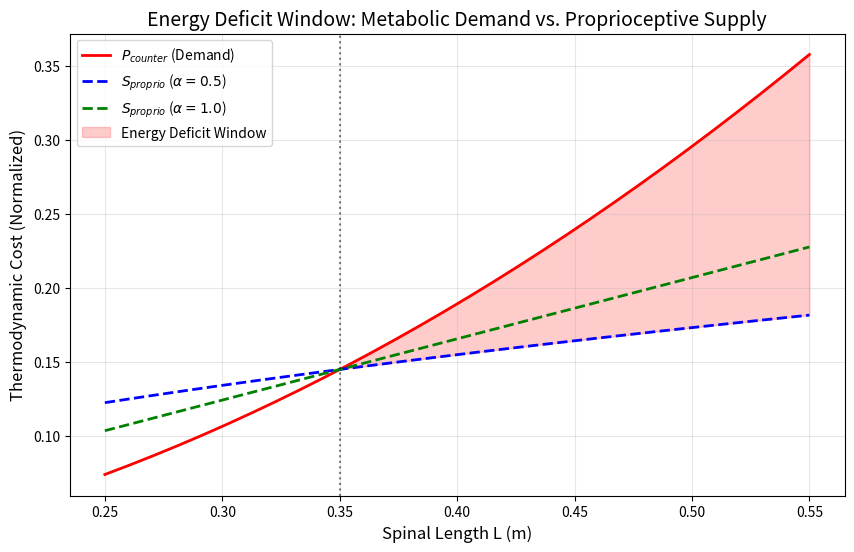

The matplotlib source for this figure:
"""
experiment_energy_deficit_window.py

Simulates the Thermodynamic Cost of Countercurvature (P_counter) as a function of spinal length L,
identifying the critical length L_crit where the Energy Deficit Window opens.

Solves the beam equation for a column under gravity with intrinsic curvature.
"""

import numpy as np
import matplotlib.pyplot as plt
import pandas as pd
from scipy.integrate import solve_bvp
import os
import sys

# Ensure outputs directories exist
os.makedirs("outputs/thermodynamic_cost", exist_ok=True)
os.makedirs("outputs/figures", exist_ok=True)

# Verified for Energy Deficit Window simulation (Manuscript Fig 6)

# --- Parameters ---
RHO = 1100.0  # kg/m^3
A_REF = 0.001 # m^2 (Reference area at L_REF)
L_REF = 0.4   # m (Reference length for scaling)
G = 9.81      # m/s^2
E0 = 1.0e9    # Pa (1.0 GPa)

# IEC Parameters (Bimodal Gaussian)
A_c = 0.5; s_c = 0.80; sigma_c = 0.08
A_l = 0.7; s_l = 0.25; sigma_l = 0.10
I_0 = 0.3

# Simulation Parameters
L_MIN = 0.25
L_MAX = 0.55
N_STEPS = 30
ETA_A = 1.0

def get_information_field(s, L):
    """
    Computes the bimodal Gaussian information field I(s).
    s: array of spatial coordinates [0, L]
    L: total length
    """
    s_norm = s / L

    # Cervical lordosis component
    I_c = A_c * np.exp(-((s_norm - s_c)**2) / (2 * sigma_c**2))

    # Lumbar lordosis component
    I_l = A_l * np.exp(-((s_norm - s_l)**2) / (2 * sigma_l**2))

    return I_c + I_l + I_0

def solve_column(L, chi_kappa):
    """
    Solves the beam equation for a column under gravity with intrinsic curvature.

    Governing equation (small angle approximation):
    theta'' = kappa_hat' - (P(s)/EI) * theta

    where P(s) = rho * A * g * (L - s)
    """

    # Isometric scaling: A scales with L^2
    current_A = A_REF * (L / L_REF)**2
    # I scales with A^2 (assuming circular scaling) => I ~ L^4
    current_I = (current_A**2) / (4 * np.pi)

    s_eval = np.linspace(0, L, 100)

    # Precompute kappa_hat' for the ODE
    # kappa_hat(s) = chi_kappa * dI/ds
    # kappa_hat'(s) = chi_kappa * d^2I/ds^2

    def get_d2I_ds2(s):
        s_norm = s / L
        # Second derivative of Gaussian:
        # d/dx (-((x-mu)/sigma^2) * exp(...))
        # = (-1/sigma^2) * exp(...) + (-((x-mu)/sigma^2)) * (-((x-mu)/sigma^2) * exp(...))
        # = exp(...) * ( (x-mu)^2/sigma^4 - 1/sigma^2 )

        term_c = np.exp(-((s_norm - s_c)**2) / (2 * sigma_c**2)) * \
                 ( ((s_norm - s_c)**2)/(sigma_c**4) - 1/(sigma_c**2) )
        d2Ic_dsn2 = A_c * term_c

        term_l = np.exp(-((s_norm - s_l)**2) / (2 * sigma_l**2)) * \
                 ( ((s_norm - s_l)**2)/(sigma_l**4) - 1/(sigma_l**2) )
        d2Il_dsn2 = A_l * term_l

        return (d2Ic_dsn2 + d2Il_dsn2) / (L**2)

    def fun(s, y):
        theta = y[0]
        # theta_prime = y[1]

        P_s = RHO * current_A * G * (L - s)
        kappa_hat_prime = chi_kappa * get_d2I_ds2(s)

        # theta'' = kappa_hat' - (P(s)/EI) * theta
        theta_double_prime = kappa_hat_prime - (P_s / (E0 * current_I)) * theta

        return np.vstack((y[1], theta_double_prime))

    def bc(ya, yb):
        # ya is at s=0, yb is at s=L
        # theta(0) = 0
        # theta'(L) = kappa_hat(L)

        # Calculate kappa_hat(L)
        # dI/ds at s=L (s_norm=1)
        s_norm_L = 1.0
        dIc_dsn = A_c * np.exp(-((s_norm_L - s_c)**2) / (2 * sigma_c**2)) * (-(s_norm_L - s_c) / sigma_c**2)
        dIl_dsn = A_l * np.exp(-((s_norm_L - s_l)**2) / (2 * sigma_l**2)) * (-(s_norm_L - s_l) / sigma_l**2)
        dI_ds_L = (dIc_dsn + dIl_dsn) / L
        kappa_hat_L = chi_kappa * dI_ds_L

        return np.array([ya[0], yb[1] - kappa_hat_L])

    # Initial guess: zero
    y_guess = np.zeros((2, s_eval.size))

    sol = solve_bvp(fun, bc, s_eval, y_guess, max_nodes=1000)

    if not sol.success:
        print(f"Warning: Solver failed for L={L}, chi_kappa={chi_kappa}")

    # Interpolate solution onto fixed s_eval grid
    # sol.x contains the adaptive mesh
    # sol.y contains the solution at sol.x

    theta_interp = np.interp(s_eval, sol.x, sol.y[0])
    kappa_interp = np.interp(s_eval, sol.x, sol.y[1])

    return s_eval, theta_interp, kappa_interp

def main():
    print("Starting Energy Deficit Window simulation...")
    L_values = np.linspace(L_MIN, L_MAX, N_STEPS)
    results = []

    for L in L_values:
        # Isometric scaling for P_counter calculation
        current_A = A_REF * (L / L_REF)**2

        # 1. Compute Active (IEC) curvature
        s, theta_iec, kappa_iec = solve_column(L, chi_kappa=0.05)

        # 2. Compute Passive (Gravity only) curvature
        _, theta_passive, kappa_passive = solve_column(L, chi_kappa=0.0)

        # 3. Compute P_counter
        # P_counter ~ η_a * ρ * A * g * L² * <|κ_IEC - κ_passive|²>
        msd_kappa = np.mean((kappa_iec - kappa_passive)**2)
        P_counter = ETA_A * RHO * current_A * G * (L**2) * msd_kappa

        # 4. Compute Cobb Angle (IEC)
        cobb_angle = np.degrees(np.max(theta_iec) - np.min(theta_iec))

        # 5. Compute D_geo
        D_geo = np.sqrt(msd_kappa)

        results.append({
            "L": L,
            "P_counter": P_counter,
            "Cobb_angle": cobb_angle,
            "D_geo": D_geo
        })

    df = pd.DataFrame(results)

    # Interpolate P_counter at L_0 = 0.35
    L0 = 0.35
    if L0 < df['L'].min() or L0 > df['L'].max():
         S0 = df.iloc[len(df)//2]['P_counter']
    else:
         S0 = np.interp(L0, df['L'], df['P_counter'])

    # Calculate Supply curves
    df['S_proprio_alpha05'] = S0 * (df['L'] / L0)**0.5
    df['S_proprio_alpha10'] = S0 * (df['L'] / L0)**1.0

    # Save CSV
    output_csv = "outputs/thermodynamic_cost/energy_deficit_window.csv"
    df.to_csv(output_csv, index=False)
    print(f"Results saved to {output_csv}")

    # Plotting
    plt.figure(figsize=(10, 6))

    plt.plot(df['L'], df['P_counter'], 'r-', linewidth=2, label=r'$P_{counter}$ (Demand)')
    plt.plot(df['L'], df['S_proprio_alpha05'], 'b--', linewidth=2, label=r'$S_{proprio}$ ($\alpha=0.5$)')
    plt.plot(df['L'], df['S_proprio_alpha10'], 'g--', linewidth=2, label=r'$S_{proprio}$ ($\alpha=1.0$)')

    # Shade Energy Deficit Window
    deficit_mask = df['P_counter'] > df['S_proprio_alpha05']
    if deficit_mask.any():
        plt.fill_between(df['L'], df['P_counter'], df['S_proprio_alpha05'],
                         where=deficit_mask, color='red', alpha=0.2, label='Energy Deficit Window')

    plt.xlabel('Spinal Length L (m)', fontsize=12)
    plt.ylabel('Thermodynamic Cost (Normalized)', fontsize=12)
    plt.title('Energy Deficit Window: Metabolic Demand vs. Proprioceptive Supply', fontsize=14)
    plt.legend(fontsize=10)
    plt.grid(True, alpha=0.3)

    plt.axvline(x=0.35, color='k', linestyle=':', alpha=0.5, label=r'$L_{crit} \approx 0.35$ m')

    output_png = "outputs/figures/energy_deficit_window.png"
    plt.savefig(output_png, dpi=300)
    print(f"Figure saved to {output_png}")

if __name__ == "__main__":
    main()
